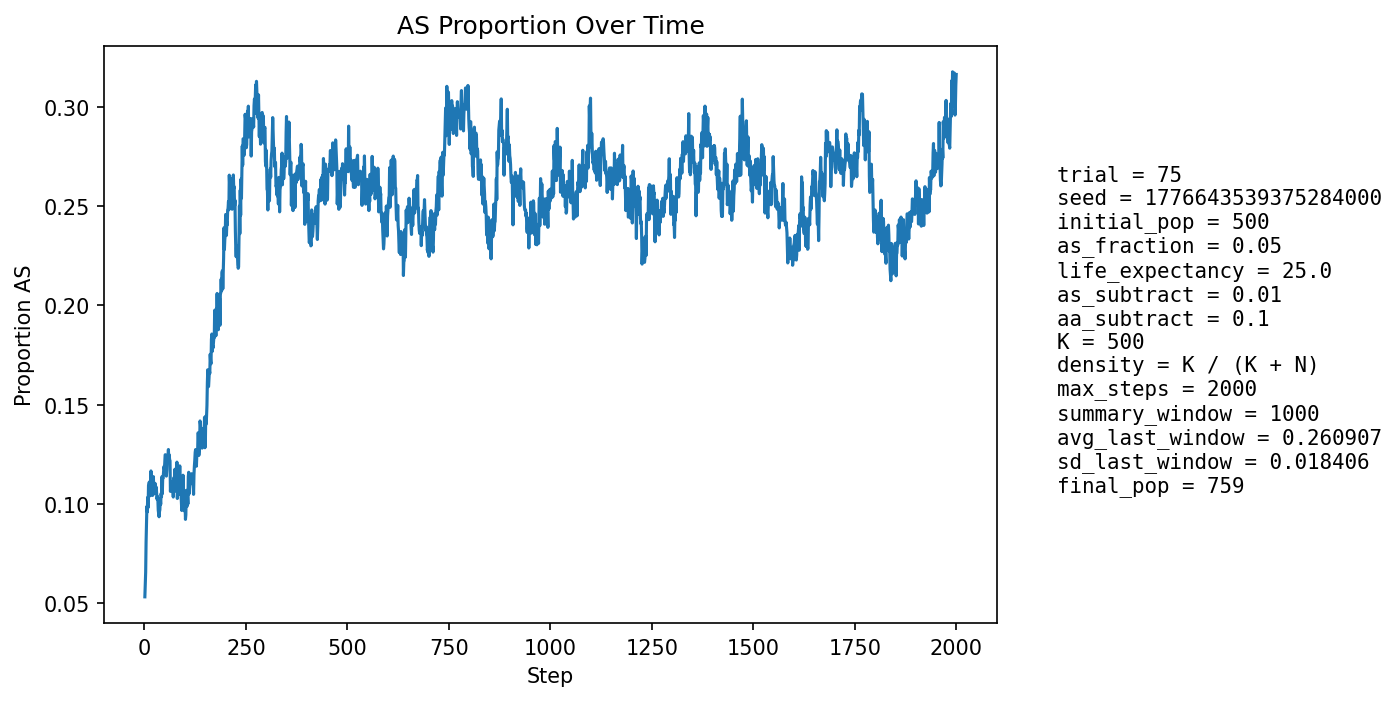

The data file committed next to this chart (first rows):
step, population_size, births, newborn_AA, newborn_AS, newborn_SS, prop_newborn_AA, prop_newborn_AS, prop_newborn_SS, prop_repro_AA, prop_repro_AS, prop_AS_population
1, 525, 126, 118, 8, 0, 0.9365, 0.06349, 0.0, 0.9641, 0.03586, 0.05333
2, 536, 124, 116, 8, 0, 0.9355, 0.06452, 0.0, 0.9567, 0.04331, 0.0597
3, 547, 123, 116, 7, 0, 0.9431, 0.05691, 0.0, 0.9528, 0.04724, 0.06581
4, 557, 122, 109, 12, 1, 0.8934, 0.09836, 0.008197, 0.9336, 0.06641, 0.08079
5, 572, 126, 114, 12, 0, 0.9048, 0.09524, 0.0, 0.9213, 0.07865, 0.08916
6, 587, 129, 114, 14, 1, 0.8837, 0.1085, 0.007752, 0.9134, 0.08664, 0.09881
7, 604, 132, 123, 9, 0, 0.9318, 0.06818, 0.0, 0.9094, 0.09059, 0.09603
8, 619, 134, 121, 13, 0, 0.903, 0.09701, 0.0, 0.9017, 0.09831, 0.1034
9, 631, 136, 128, 8, 0, 0.9412, 0.05882, 0.0, 0.8951, 0.1049, 0.09826
10, 640, 138, 120, 17, 1, 0.8696, 0.1232, 0.007246, 0.8882, 0.1118, 0.1094
11, 650, 140, 124, 15, 1, 0.8857, 0.1071, 0.007143, 0.8906, 0.1094, 0.1108
12, 659, 141, 128, 13, 0, 0.9078, 0.0922, 0.0, 0.8923, 0.1077, 0.1108
13, 665, 142, 126, 15, 1, 0.8873, 0.1056, 0.007042, 0.8933, 0.1067, 0.1113
14, 672, 142, 133, 9, 0, 0.9366, 0.06338, 0.0, 0.8882, 0.1118, 0.1042
15, 671, 142, 122, 17, 3, 0.8592, 0.1197, 0.02113, 0.8832, 0.1168, 0.1118
16, 677, 144, 126, 17, 1, 0.875, 0.1181, 0.006944, 0.8872, 0.1128, 0.1167
17, 682, 144, 129, 15, 0, 0.8958, 0.1042, 0.0, 0.8824, 0.1176, 0.1144
18, 685, 145, 132, 12, 1, 0.9103, 0.08276, 0.006897, 0.8918, 0.1082, 0.1095
19, 686, 144, 131, 12, 1, 0.9097, 0.08333, 0.006944, 0.8886, 0.1114, 0.1093
20, 690, 145, 134, 11, 0, 0.9241, 0.07586, 0.0, 0.8805, 0.1195, 0.1043
21, 689, 145, 129, 14, 2, 0.8897, 0.09655, 0.01379, 0.8812, 0.1188, 0.106
22, 694, 146, 127, 19, 0, 0.8699, 0.1301, 0.0, 0.8844, 0.1156, 0.1138
23, 694, 145, 132, 12, 1, 0.9103, 0.08276, 0.006897, 0.8876, 0.1124, 0.1066
24, 694, 146, 132, 13, 1, 0.9041, 0.08904, 0.006849, 0.8937, 0.1063, 0.1052
25, 695, 145, 131, 14, 0, 0.9034, 0.09655, 0.0, 0.8963, 0.1037, 0.1065
26, 697, 146, 129, 17, 0, 0.8836, 0.1164, 0.0, 0.8851, 0.1149, 0.1105
27, 698, 145, 133, 12, 0, 0.9172, 0.08276, 0.0, 0.8879, 0.1121, 0.1074
28, 700, 146, 134, 12, 0, 0.9178, 0.08219, 0.0, 0.8883, 0.1117, 0.1057
29, 700, 146, 130, 15, 1, 0.8904, 0.1027, 0.006849, 0.8886, 0.1114, 0.1086
30, 703, 147, 134, 13, 0, 0.9116, 0.08844, 0.0, 0.8835, 0.1165, 0.1053
31, 703, 146, 134, 11, 1, 0.9178, 0.07534, 0.006849, 0.8889, 0.1111, 0.1024
32, 703, 146, 131, 15, 0, 0.8973, 0.1027, 0.0, 0.8889, 0.1111, 0.1038
33, 702, 146, 132, 13, 1, 0.9041, 0.08904, 0.006849, 0.8892, 0.1108, 0.1026
34, 702, 146, 136, 10, 0, 0.9315, 0.06849, 0.0, 0.8949, 0.1051, 0.09687
35, 703, 146, 136, 10, 0, 0.9315, 0.06849, 0.0, 0.8977, 0.1023, 0.09531
36, 705, 147, 136, 11, 0, 0.9252, 0.07483, 0.0, 0.8927, 0.1073, 0.09362
37, 707, 146, 133, 13, 0, 0.911, 0.08904, 0.0, 0.8977, 0.1023, 0.09618
38, 710, 147, 134, 13, 0, 0.9116, 0.08844, 0.0, 0.8986, 0.1014, 0.09718
39, 710, 147, 129, 18, 0, 0.8776, 0.1224, 0.0, 0.8989, 0.1011, 0.1028
40, 711, 147, 134, 13, 0, 0.9116, 0.08844, 0.0, 0.9017, 0.09831, 0.09986
41, 712, 147, 130, 17, 0, 0.8844, 0.1156, 0.0, 0.902, 0.09804, 0.1053
42, 714, 147, 134, 13, 0, 0.9116, 0.08844, 0.0, 0.902, 0.09804, 0.1036
43, 712, 147, 126, 21, 0, 0.8571, 0.1429, 0.0, 0.8936, 0.1064, 0.1138
44, 713, 147, 137, 10, 0, 0.932, 0.06803, 0.0, 0.8961, 0.1039, 0.1052
45, 715, 148, 130, 18, 0, 0.8784, 0.1216, 0.0, 0.8883, 0.1117, 0.1133
46, 716, 147, 131, 16, 0, 0.8912, 0.1088, 0.0, 0.8908, 0.1092, 0.1131
47, 715, 147, 129, 18, 0, 0.8776, 0.1224, 0.0, 0.8824, 0.1176, 0.1161
48, 715, 147, 129, 18, 0, 0.8776, 0.1224, 0.0, 0.888, 0.112, 0.1189
49, 714, 147, 131, 16, 0, 0.8912, 0.1088, 0.0, 0.8827, 0.1173, 0.1176
50, 713, 147, 128, 18, 1, 0.8707, 0.1224, 0.006803, 0.8824, 0.1176, 0.1206
51, 713, 148, 127, 20, 1, 0.8581, 0.1351, 0.006757, 0.8802, 0.1198, 0.1248
52, 713, 148, 130, 18, 0, 0.8784, 0.1216, 0.0, 0.8771, 0.1229, 0.1248
53, 709, 147, 130, 16, 1, 0.8844, 0.1088, 0.006803, 0.8768, 0.1232, 0.1213
54, 710, 146, 135, 11, 0, 0.9247, 0.07534, 0.0, 0.8785, 0.1215, 0.1141
55, 708, 147, 130, 17, 0, 0.8844, 0.1156, 0.0, 0.8732, 0.1268, 0.1172
56, 707, 146, 125, 21, 0, 0.8562, 0.1438, 0.0, 0.8725, 0.1275, 0.1245
57, 705, 146, 129, 16, 1, 0.8836, 0.1096, 0.006849, 0.875, 0.125, 0.122
58, 706, 146, 128, 17, 1, 0.8767, 0.1164, 0.006849, 0.8807, 0.1193, 0.1232
59, 706, 147, 126, 21, 0, 0.8571, 0.1429, 0.0, 0.8789, 0.1211, 0.1275
60, 706, 147, 132, 15, 0, 0.898, 0.102, 0.0, 0.8757, 0.1243, 0.1218
... 1,940 more rows
